Run: headless pygame with SDL's dummy video driver; simulated clock (each Clock.tick advances the game by its frame time, no real sleeping); random seed 0; keys injected as events and as key.get_pressed() state; no mouse input.
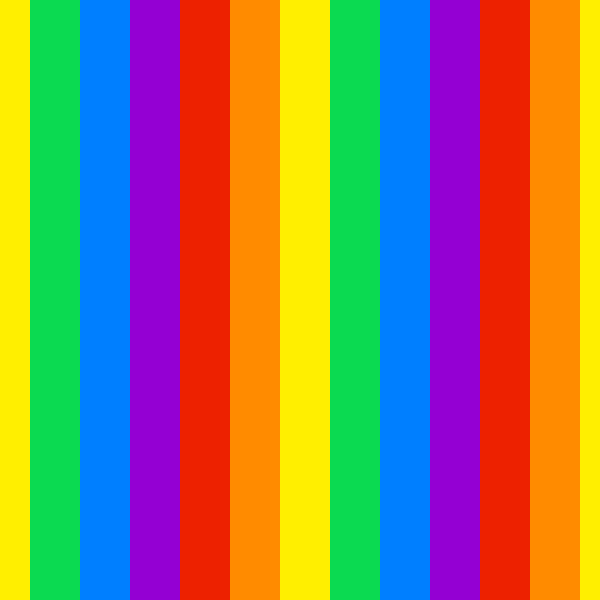
Frame 1 of 4 · flips 1–60 · no input
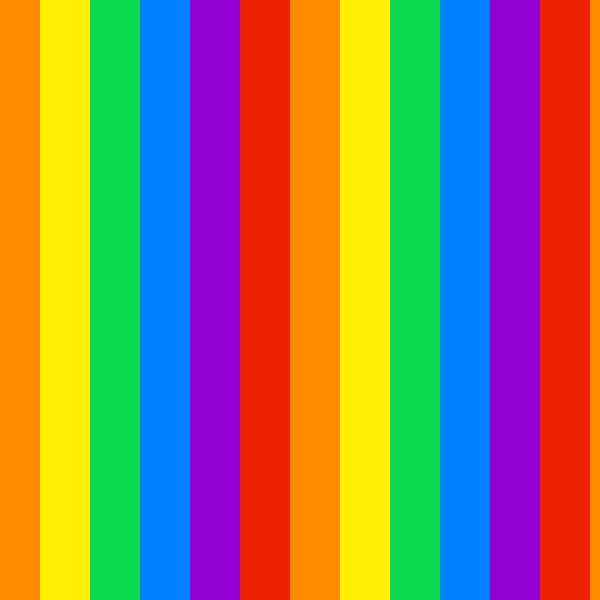
Frame 2 of 4 · flips 61–180 · tapped SPACE, RETURN · held RIGHT (→), D
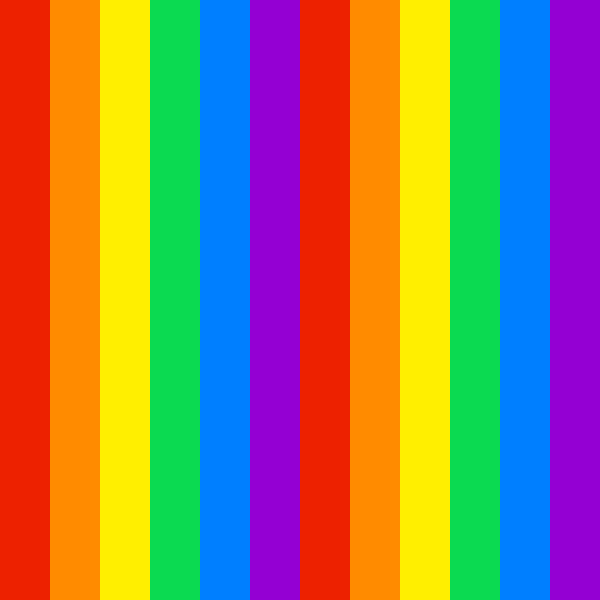
Frame 3 of 4 · flips 181–300 · held DOWN (↓), S
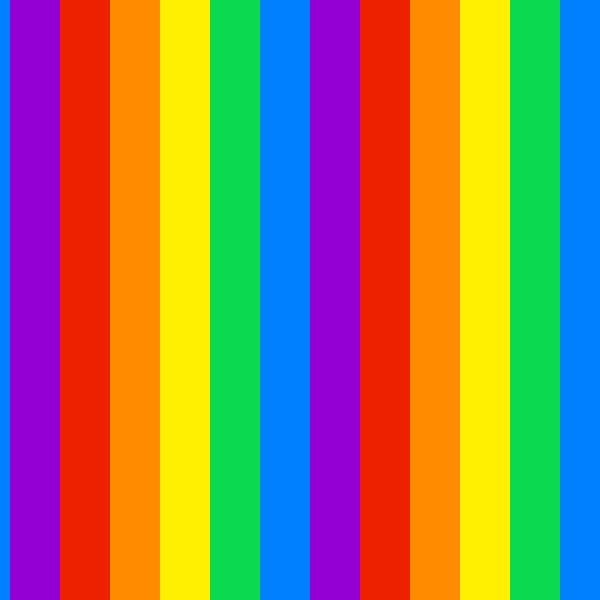
Frame 4 of 4 · flips 301–420 · held LEFT (←), A, UP (↑), W

The pygame program that drew these frames:

"""
Example of a scrolling background 

This example creates a background sprite twice the width of the screen so that it can 
be smoothly scrolled and updated from the Sprite groups. 

"""
import pygame
import random
from pathlib import Path

d = Path(__file__).parent # The directory that holds the script

# Initialize Pygame
pygame.init()

class Settings:
    """A class to store all settings for the game."""
    SCREEN_WIDTH = 600
    SCREEN_HEIGHT = 600
    BACKGROUND_SCROLL_SPEED = 2
    FPS = 50

# Initialize screen
screen = pygame.display.set_mode((Settings.SCREEN_WIDTH, Settings.SCREEN_HEIGHT))
pygame.display.set_caption("Background Scroll")

# Define background class
class Background(pygame.sprite.Sprite):
    """Represents the scrolling background in the game."""
    def __init__(self):
        super().__init__()
        
        # The Sprite image is 2x as wide as the screen
        self.image = pygame.Surface((Settings.SCREEN_WIDTH * 2, Settings.SCREEN_HEIGHT))
        
        # Load the background image and scale it to the screen size. Note the convert() call. 
        # This converts the form of the image to be more efficient. 
        
        stripes = pygame.Surface((300, screen.get_height()))
        #image = pygame.Surface.fill(original_image, (0,0,255))
        # Tile the background image in the x-direction
        
        red = pygame.draw.rect(stripes, (237,33,0), (0,0, 50, 600))
        orange = pygame.draw.rect(stripes, (255, 139, 0), (50,0, 50, 600))
        yellow = pygame.draw.rect(stripes, (255,239,0), (100,0, 50, 600))
        green = pygame.draw.rect(stripes, (11,218,81), (150,0, 50, 600))
        blue = pygame.draw.rect(stripes, (0,127,255), (200,0, 50, 600))
        purple = pygame.draw.rect(stripes, (148,0,211), (250,0, 50, 600))
        
        
        # Then, copy it into the self.image surface twice
        n = 0
        for x in range(0, self.image.get_width(), stripes.get_width()):
            self.image.blit(stripes, (x, 0))
            n +=1
            print(n)
            
        self.rect = self.image.get_rect()
        self.rect.x = 0
        self.rect.y = 0

    def update(self):
        """Update the position of the background."""
        
        self.rect.x -= Settings.BACKGROUND_SCROLL_SPEED
        
        if self.rect.right <= Settings.SCREEN_WIDTH:
            self.rect.x = 0
        # elif self.rect.left <= Settings.SCREEN_WIDTH:
        #     self.rect.x = Settings.SCREEN_WIDTH



def main():
    """Run the main game loop."""
    running = True


    bg = Background()
    all_sprites = pygame.sprite.Group()
    all_sprites.add(bg)

    clock = pygame.time.Clock()

    while running:
        for event in pygame.event.get():
            if event.type == pygame.QUIT:
                running = False


        all_sprites.update()
        all_sprites.draw(screen)
        pygame.display.flip()
        
        clock.tick(Settings.FPS)

    pygame.quit()





if __name__ == "__main__":
    main()
